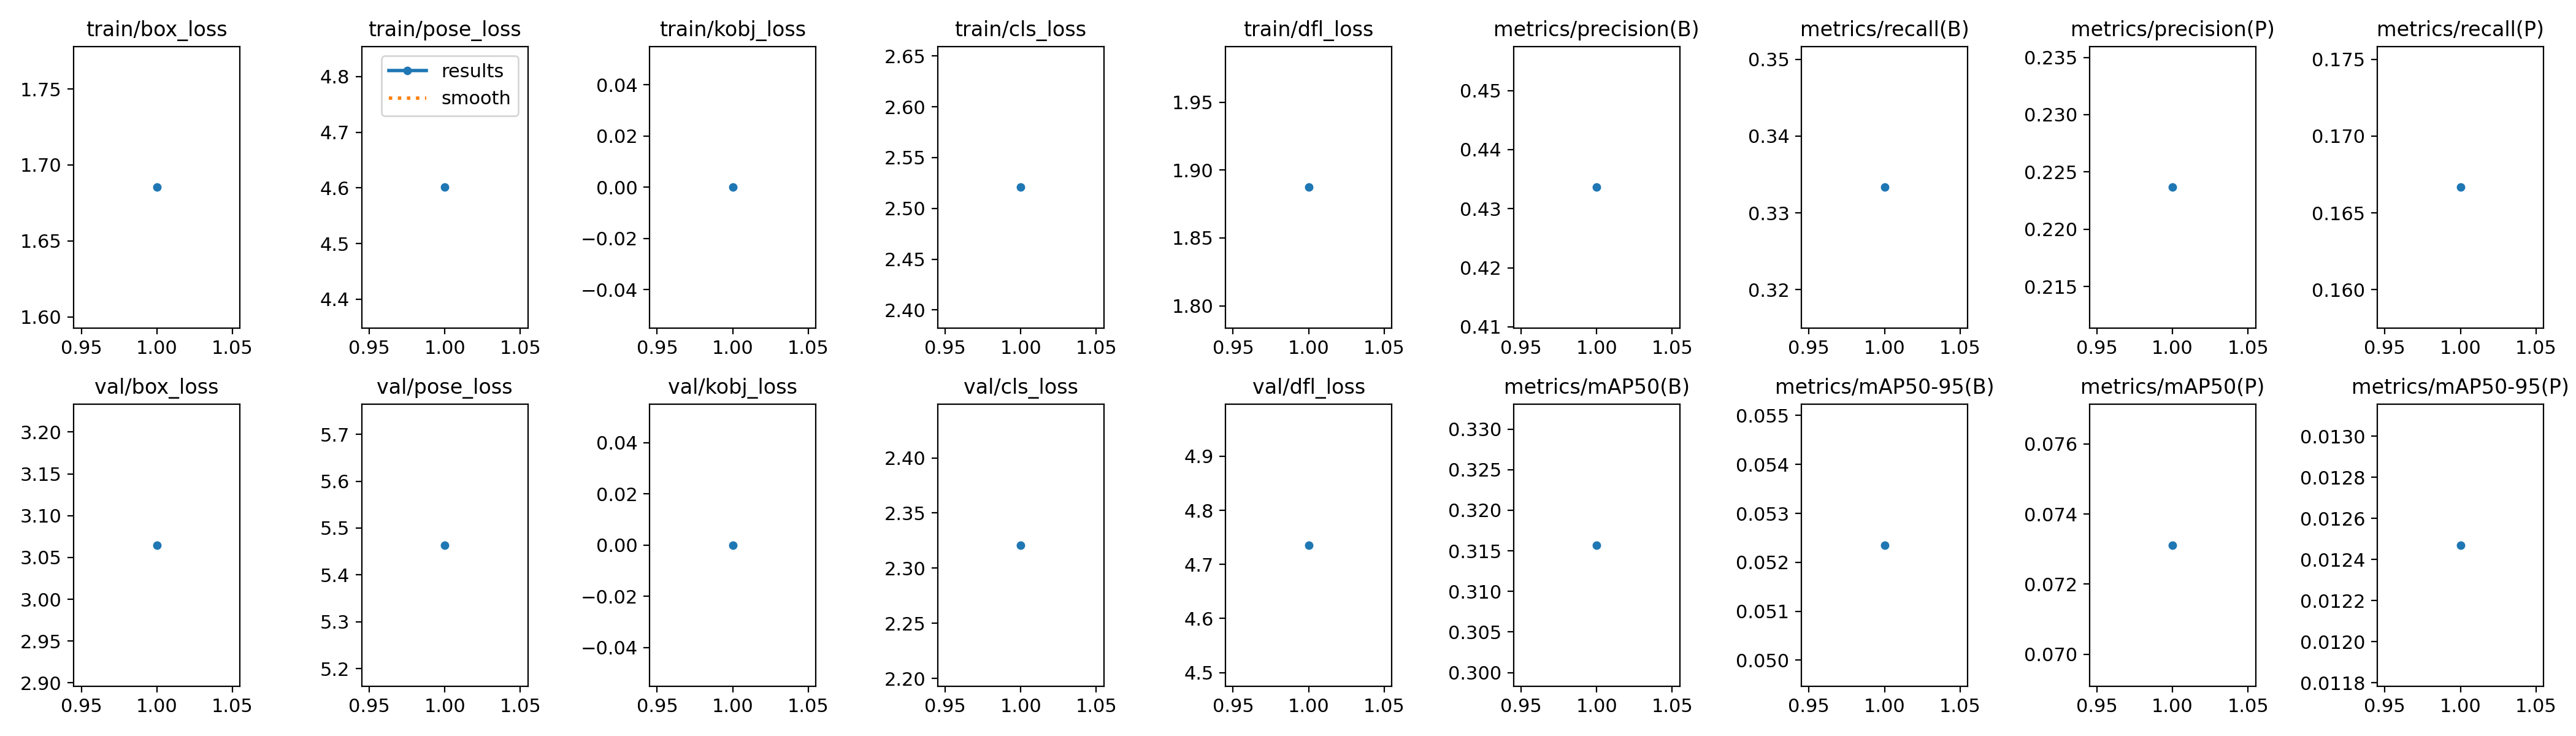

Source data for this figure (header and first rows):
epoch, train/box_loss, train/pose_loss, train/kobj_loss, train/cls_loss, train/dfl_loss, metrics/precision(B), metrics/recall(B), metrics/mAP50(B), metrics/mAP50-95(B), metrics/precision(P), metrics/recall(P), metrics/mAP50(P), metrics/mAP50-95(P), val/box_loss, val/pose_loss, val/kobj_loss, val/cls_loss, val/dfl_loss, lr/pg0, lr/pg1, lr/pg2
1, 1.685, 4.601, 0, 2.521, 1.887, 0.4336, 0.3333, 0.3157, 0.05235, 0.2237, 0.1667, 0.07311, 0.01247, 3.065, 5.463, 0, 2.321, 4.736, 0, 0, 0
